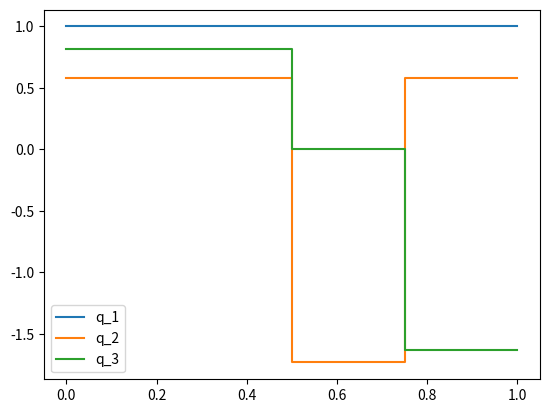
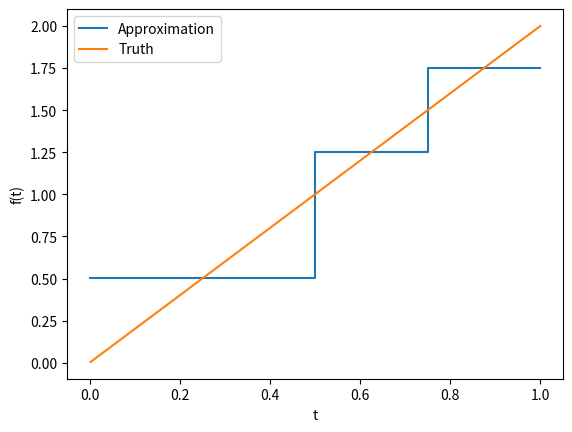

Source code (Python) for these figures, in order:
import numpy as np
import matplotlib.pyplot as plt

def inner(x, y, dt):
    return dt*np.sum(x*y)

def norm(x, dt):
    return np.sqrt(inner(x, x, dt))


# Part a)

substeps = 100

dt = 0.25 / substeps
p1 = np.array([1, 1, 1, 1], dtype=float)
p2 = np.array([1, 1, -1, 1], dtype=float)
p3 = np.array([1, 1, -1, -1], dtype=float)

p = np.vstack([p1, p2, p3]).T
p = np.repeat(p, substeps, axis=0)
q = np.zeros_like(p)

n = p.shape[1]

for i in range(n):
    p_i = p[:, i].copy()
    e = p_i
    for j in range(i):
        e -= inner(p_i, q[:, j], dt)*q[:, j]

    e_norm = norm(e, dt)

    q[:, i] = e / e_norm

q_norm_check = []

for i in range(n):
    for j in range(n):
        q_norm_check.append(inner(q[:, i], q[:, j], dt))

q_norm_check = np.array([q_norm_check])


# Part b)

big_ts = [0, 0.25, 0.5, 0.75, 1.0]
ts_plot = []
for i in range(4):
    ts_plot.append(np.linspace(big_ts[i], big_ts[i+1], substeps+1))
ts_plot = np.hstack(ts_plot)

insertions = np.array([0, 1, 2, 3])*substeps
q_plot = np.insert(q, insertions, q[insertions], axis=0)

print(f"Orthonormal Basis: \n {q[insertions]}")
print(f"Orhtonormal Basis Norms: {q_norm_check}")

plt.plot(ts_plot, q_plot)
plt.legend(["q_1", "q_2", "q_3"])
plt.show()

# Part c)

ts = np.linspace(0, 1, 4*substeps+1)
ts = ts[1:]

x = 2*ts

cross_correlation = np.zeros(n)

for i in range(n):
    cross_correlation[i] = inner(x, q[:, i], dt)

coeff = cross_correlation

x_hat = q@coeff

x_hat_plot = np.insert(x_hat, insertions, x_hat[insertions])


print(f"Fitted coefficients: {coeff}")

# plt.plot(ts, x_hat, label="Approximation")
plt.plot(ts_plot, x_hat_plot, label="Approximation")
plt.plot(ts, x, label="Truth")
plt.xlabel("t")
plt.ylabel("f(t)")
plt.legend()
plt.show()
